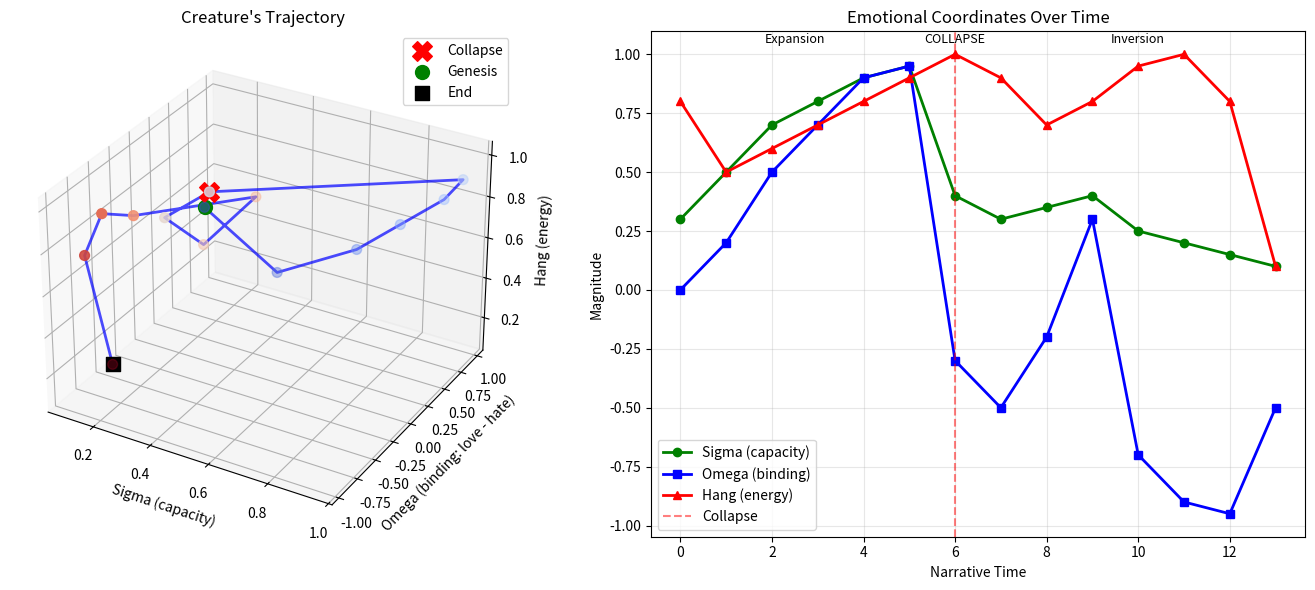

This chart was generated by the following Python code: (Note: this script raises an exception after producing the figure.)
#!/usr/bin/env python3
"""
Creature's emotional trajectory through (Σ, Ω, 航) space.

Σ = capacity (how much can be held)
Ω = binding (positive = love/virtue, negative = hate/spite)  
航 = energy (magnitude and direction)

The Fiend Transformation: benevolent → miserable → malicious
"""

import matplotlib.pyplot as plt
from mpl_toolkits.mplot3d import Axes3D
import numpy as np

# Arc points from the reading
# (time, Σ_capacity, Ω_binding, 航_energy, label)
arc = [
    (0,  0.3,  0.0,  0.8, "Genesis: chaos"),
    (1,  0.5,  0.2,  0.5, "Learning senses"),
    (2,  0.7,  0.5,  0.6, "Discovers fire, food"),
    (3,  0.8,  0.7,  0.7, "Observes De Laceys"),
    (4,  0.9,  0.9,  0.8, "Loves them, learns language"),
    (5,  0.95, 0.95, 0.9, "Peak: hopes to reveal self"),
    (6,  0.4, -0.3,  1.0, "COLLAPSE: Felix attacks"),  # catastrophe
    (7,  0.3, -0.5,  0.9, "Burns cottage"),
    (8,  0.35,-0.2,  0.7, "Travels to Geneva, hope flickers"),
    (9,  0.4,  0.3,  0.8, "Demands mate (conditional hope)"),
    (10, 0.25,-0.7,  0.95,"Victor destroys mate"),
    (11, 0.2, -0.9,  1.0, "Kills Elizabeth"),
    (12, 0.15,-0.95, 0.8, "Victor dies"),
    (13, 0.1, -0.5,  0.1, "Final: 'content to suffer alone'"),
]

# Extract coordinates
t = [p[0] for p in arc]
sigma = [p[1] for p in arc]
omega = [p[2] for p in arc]
hang = [p[3] for p in arc]
labels = [p[4] for p in arc]

# Create figure with two views
fig = plt.figure(figsize=(14, 6))

# 3D trajectory
ax1 = fig.add_subplot(121, projection='3d')
ax1.plot(sigma, omega, hang, 'b-', linewidth=2, alpha=0.7)
ax1.scatter(sigma, omega, hang, c=t, cmap='coolwarm', s=50)

# Mark the catastrophe point
ax1.scatter([0.4], [-0.3], [1.0], c='red', s=200, marker='X', label='Collapse')

# Mark start and end
ax1.scatter([sigma[0]], [omega[0]], [hang[0]], c='green', s=100, marker='o', label='Genesis')
ax1.scatter([sigma[-1]], [omega[-1]], [hang[-1]], c='black', s=100, marker='s', label='End')

ax1.set_xlabel('Sigma (capacity)')
ax1.set_ylabel('Omega (binding: love - hate)')
ax1.set_zlabel('Hang (energy)')
ax1.set_title("Creature's Trajectory")
ax1.legend()

# 2D projections over time
ax2 = fig.add_subplot(122)
ax2.plot(t, sigma, 'g-', linewidth=2, label='Sigma (capacity)', marker='o')
ax2.plot(t, omega, 'b-', linewidth=2, label='Omega (binding)', marker='s')
ax2.plot(t, hang, 'r-', linewidth=2, label='Hang (energy)', marker='^')

# Mark the collapse
ax2.axvline(x=6, color='red', linestyle='--', alpha=0.5, label='Collapse')

ax2.set_xlabel('Narrative Time')
ax2.set_ylabel('Magnitude')
ax2.set_title('Emotional Coordinates Over Time')
ax2.legend()
ax2.grid(True, alpha=0.3)

# Add phase labels
phases = [
    (2.5, 'Expansion'),
    (6, 'COLLAPSE'),
    (10, 'Inversion'),
]
for x, label in phases:
    ax2.annotate(label, (x, 1.05), ha='center', fontsize=9, style='italic')

plt.tight_layout()
plt.savefig('c:/Users/<user>/sovereign-ai/research/creature_trajectory.png', dpi=150)
plt.show()

print("\nKey observations:")
print("1. Σ (capacity) never recovers after collapse")
print("2. Ω (binding) inverts: +0.95 → -0.95")
print("3. 航 (energy) stays high through destruction, only drops at end")
print("\nThe geometry: expansion → catastrophic inversion → contraction")
print("The fiend is the topological inverse of the angel.")
